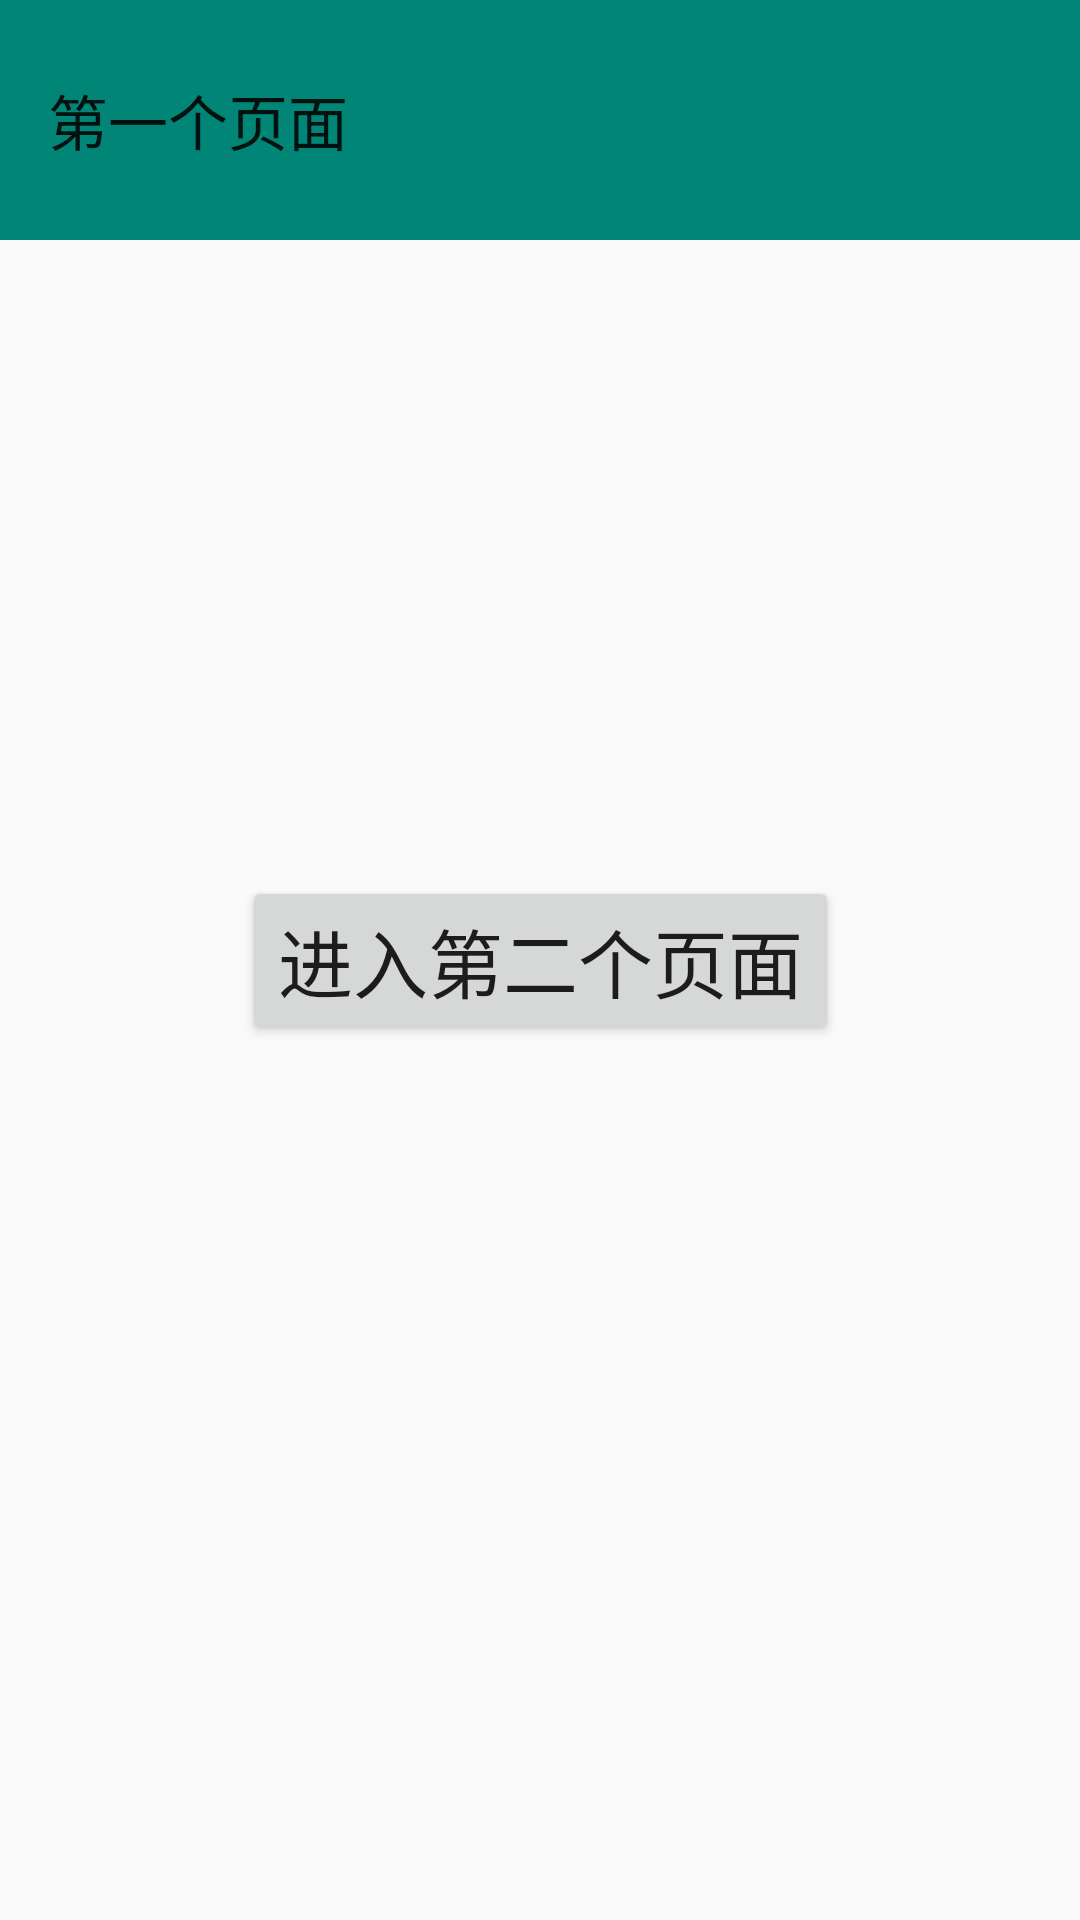

This screen was rendered from an Android layout file. Write that file and the resources it references.
<!-- AndroidManifest.xml: application theme AppTheme -->
<!-- res/layout/activity_main.xml -->
<?xml version="1.0" encoding="utf-8"?>
<androidx.constraintlayout.widget.ConstraintLayout xmlns:android="http://schemas.android.com/apk/res/android"
    xmlns:app="http://schemas.android.com/apk/res-auto"
    xmlns:tools="http://schemas.android.com/tools"
    android:layout_width="match_parent"
    android:layout_height="match_parent"
    tools:context=".MainActivity">
    <androidx.appcompat.widget.Toolbar
        android:layout_width="match_parent"
        android:layout_height="80dp"
        android:background="@color/colorPrimary"
        app:layout_constraintTop_toTopOf="parent"
        app:layout_constraintLeft_toLeftOf="parent"
        app:layout_constraintRight_toRightOf="parent"
        app:title="第一个页面" />
    <Button
        android:id="@+id/btn"
        android:layout_width="wrap_content"
        android:layout_height="wrap_content"
        android:text="进入第二个页面"
        android:textSize="25sp"
        app:layout_constraintBottom_toBottomOf="parent"
        app:layout_constraintLeft_toLeftOf="parent"
        app:layout_constraintRight_toRightOf="parent"
        app:layout_constraintTop_toTopOf="parent" />

</androidx.constraintlayout.widget.ConstraintLayout>
<!-- resources referenced by this layout -->
<resources>
  <color name="colorPrimary">#008577</color>
  <style name="AppTheme" parent="Theme.AppCompat.Light.NoActionBar">
          
          <item name="colorPrimary">@color/colorPrimary</item>
          <item name="colorPrimaryDark">@color/colorPrimaryDark</item>
          <item name="colorAccent">@color/colorAccent</item>
      </style>
  <color name="colorPrimaryDark">#00574B</color>
  <color name="colorAccent">#D81B60</color>
</resources>
